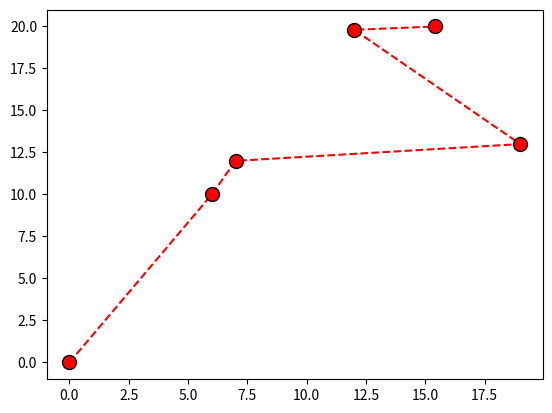

Source code (Python):
# Learningn matplotlib Pyplot. #Lesson 1.

import matplotlib.pyplot as plt
import numpy as np

x = np.array([0,6,7,19,12,15.4]) # Posiciones en x.
y = np.array([0,10,12,13,19.8,20]) # Posiciones en y.

"""
fmt / " "

*------------------*
| Marker Reference |
*------------------*

Marker	|Description
'o'	    |  Circle	
'*'	    |  Star	
'.'	    |  Point	
','	    |  Pixel	
'x'	    |  X	
'X'	    |  X (filled)	
'+'	    |  Plus	
'P'	    |  Plus (filled)	
's'	    |  Square	
'D'	    |  Diamond	
'd'	    |  Diamond (thin)	
'p'	    |  Pentagon	
'H'	    |  Hexagon	
'h'	    |  Hexagon	
'v'	    |  Triangle Down	
'^'	    |  Triangle Up	
'<'	    |  Triangle Left	
'>'	    |  Triangle Right	
'1'	    |  Tri Down	
'2'	    |  Tri Up	
'3'	    |  Tri Left	
'4'	    |  Tri Right	
'|'	    |  Vline	
'_'	    |  Hline

*--------------*
|Line Reference|
*--------------*

Line Syntax	| Description
'-'	        | Solid line	
':'	        | Dotted line	
'--'	    | Dashed line	
'-.'	    | Dashed/dotted line

*---------------*
|Color Reference|
*---------------*

Color Syntax | Description
'r'	         |    Red	
'g'	         |    Green	
'b'	         |    Blue	
'c'	         |    Cyan	
'm'	         |    Magenta	
'y'	         |    Yellow	
'k'	         |    Black	
'w'	         |    White

"""

#Syntax, marker reference + line reference + color reference

#Example:

plt.plot(x,y,"o--r", ms = 10, mec = "k", mfc = "r") # Create grafic with the cordinates given in x2 & y2, also recive parameters to format the grafic.
plt.show() # It works for show on screen teh grafic as 'print' the python's function. But this one works with grafic.

# ms = marker size, works for marker sizes.
# mec = marker edge color, works for coloring the markers borders.
# mfc = marker face color, works for filling the markers with a color.